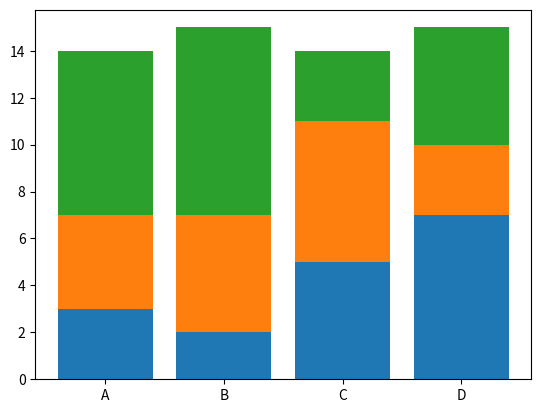

The script that saved this image:
import matplotlib.pyplot as plt
labels = ['A', 'B', 'C', 'D']
category1 = [3, 2, 5, 7]
category2 = [4, 5, 6, 3]
category3 = [7, 8, 3, 5]

plt.bar(labels, category1, label='Category 1')
plt.bar(labels, category2, bottom=category1, label='Category 2')
plt.bar(labels, category3, bottom=[i+j for i,j in zip(category1, category2)], label='Category 3')

plt.show()
